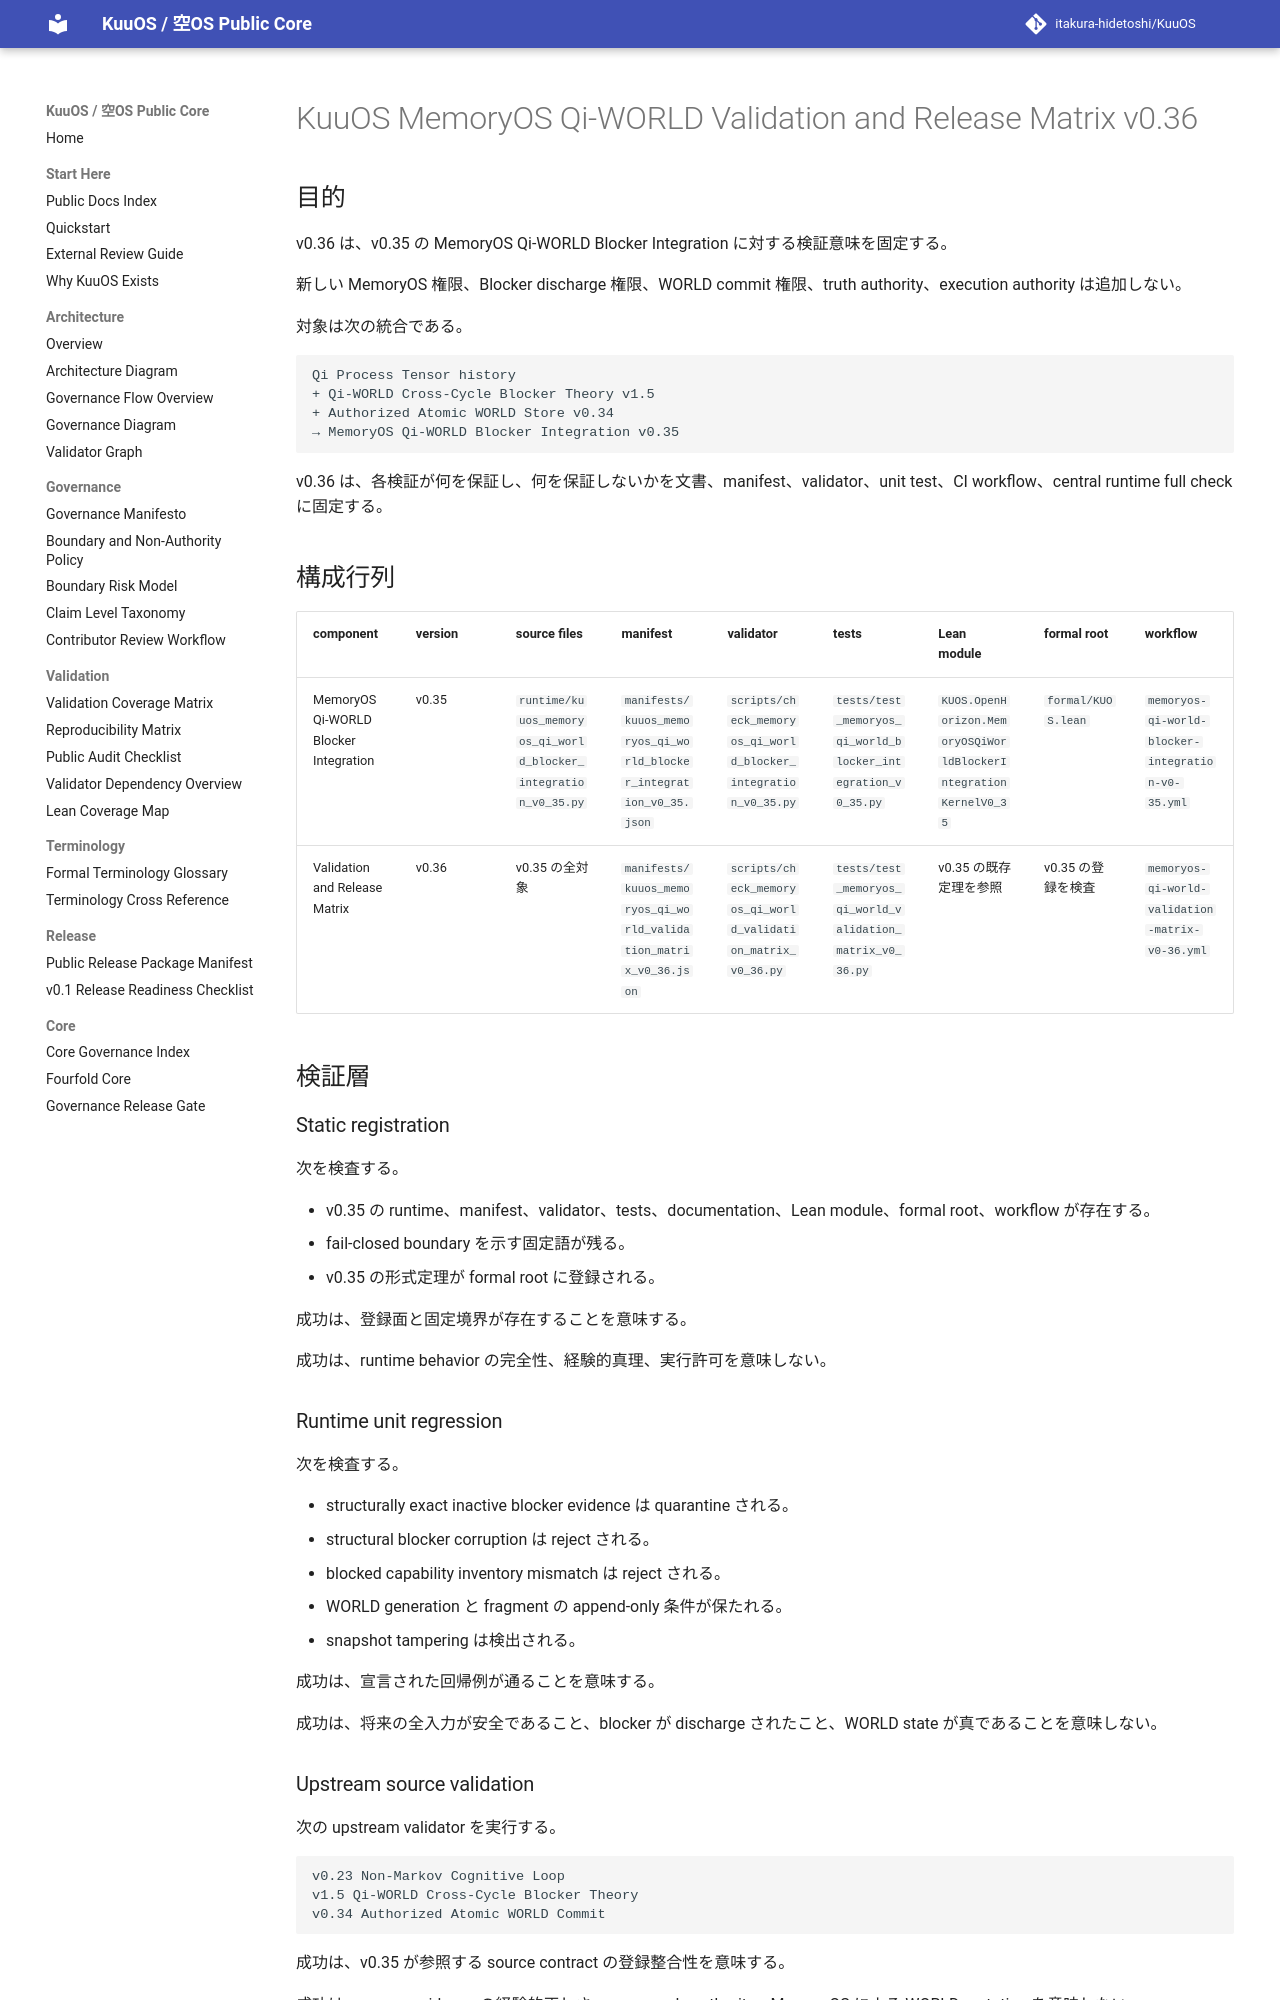

repository: itakura-hidetoshi/KuuOS · page: KUUOS_MEMORYOS_QI_WORLD_VALIDATION_MATRIX_v0_36/index.html · generator: mkdocs

# KuuOS MemoryOS Qi-WORLD Validation and Release Matrix v0.36

## 目的

v0.36 は、v0.35 の MemoryOS Qi-WORLD Blocker Integration に対する検証意味を固定する。

新しい MemoryOS 権限、Blocker discharge 権限、WORLD commit 権限、truth authority、execution authority は追加しない。

対象は次の統合である。

```text
Qi Process Tensor history
+ Qi-WORLD Cross-Cycle Blocker Theory v1.5
+ Authorized Atomic WORLD Store v0.34
→ MemoryOS Qi-WORLD Blocker Integration v0.35
```

v0.36 は、各検証が何を保証し、何を保証しないかを文書、manifest、validator、unit test、CI workflow、central runtime full check に固定する。

## 構成行列

| component | version | source files | manifest | validator | tests | Lean module | formal root | workflow |
|---|---|---|---|---|---|---|---|---|
| MemoryOS Qi-WORLD Blocker Integration | v0.35 | `runtime/kuuos_memoryos_qi_world_blocker_integration_v0_35.py` | `manifests/kuuos_memoryos_qi_world_blocker_integration_v0_35.json` | `scripts/check_memoryos_qi_world_blocker_integration_v0_35.py` | `tests/test_memoryos_qi_world_blocker_integration_v0_35.py` | `KUOS.OpenHorizon.MemoryOSQiWorldBlockerIntegrationKernelV0_35` | `formal/KUOS.lean` | `memoryos-qi-world-blocker-integration-v0-35.yml` |
| Validation and Release Matrix | v0.36 | v0.35 の全対象 | `manifests/kuuos_memoryos_qi_world_validation_matrix_v0_36.json` | `scripts/check_memoryos_qi_world_validation_matrix_v0_36.py` | `tests/test_memoryos_qi_world_validation_matrix_v0_36.py` | v0.35 の既存定理を参照 | v0.35 の登録を検査 | `memoryos-qi-world-validation-matrix-v0-36.yml` |

## 検証層

### Static registration

次を検査する。

- v0.35 の runtime、manifest、validator、tests、documentation、Lean module、formal root、workflow が存在する。
- fail-closed boundary を示す固定語が残る。
- v0.35 の形式定理が formal root に登録される。

成功は、登録面と固定境界が存在することを意味する。

成功は、runtime behavior の完全性、経験的真理、実行許可を意味しない。

### Runtime unit regression

次を検査する。

- structurally exact inactive blocker evidence は quarantine される。
- structural blocker corruption は reject される。
- blocked capability inventory mismatch は reject される。
- WORLD generation と fragment の append-only 条件が保たれる。
- snapshot tampering は検出される。

成功は、宣言された回帰例が通ることを意味する。

成功は、将来の全入力が安全であること、blocker が discharge されたこと、WORLD state が真であることを意味しない。
